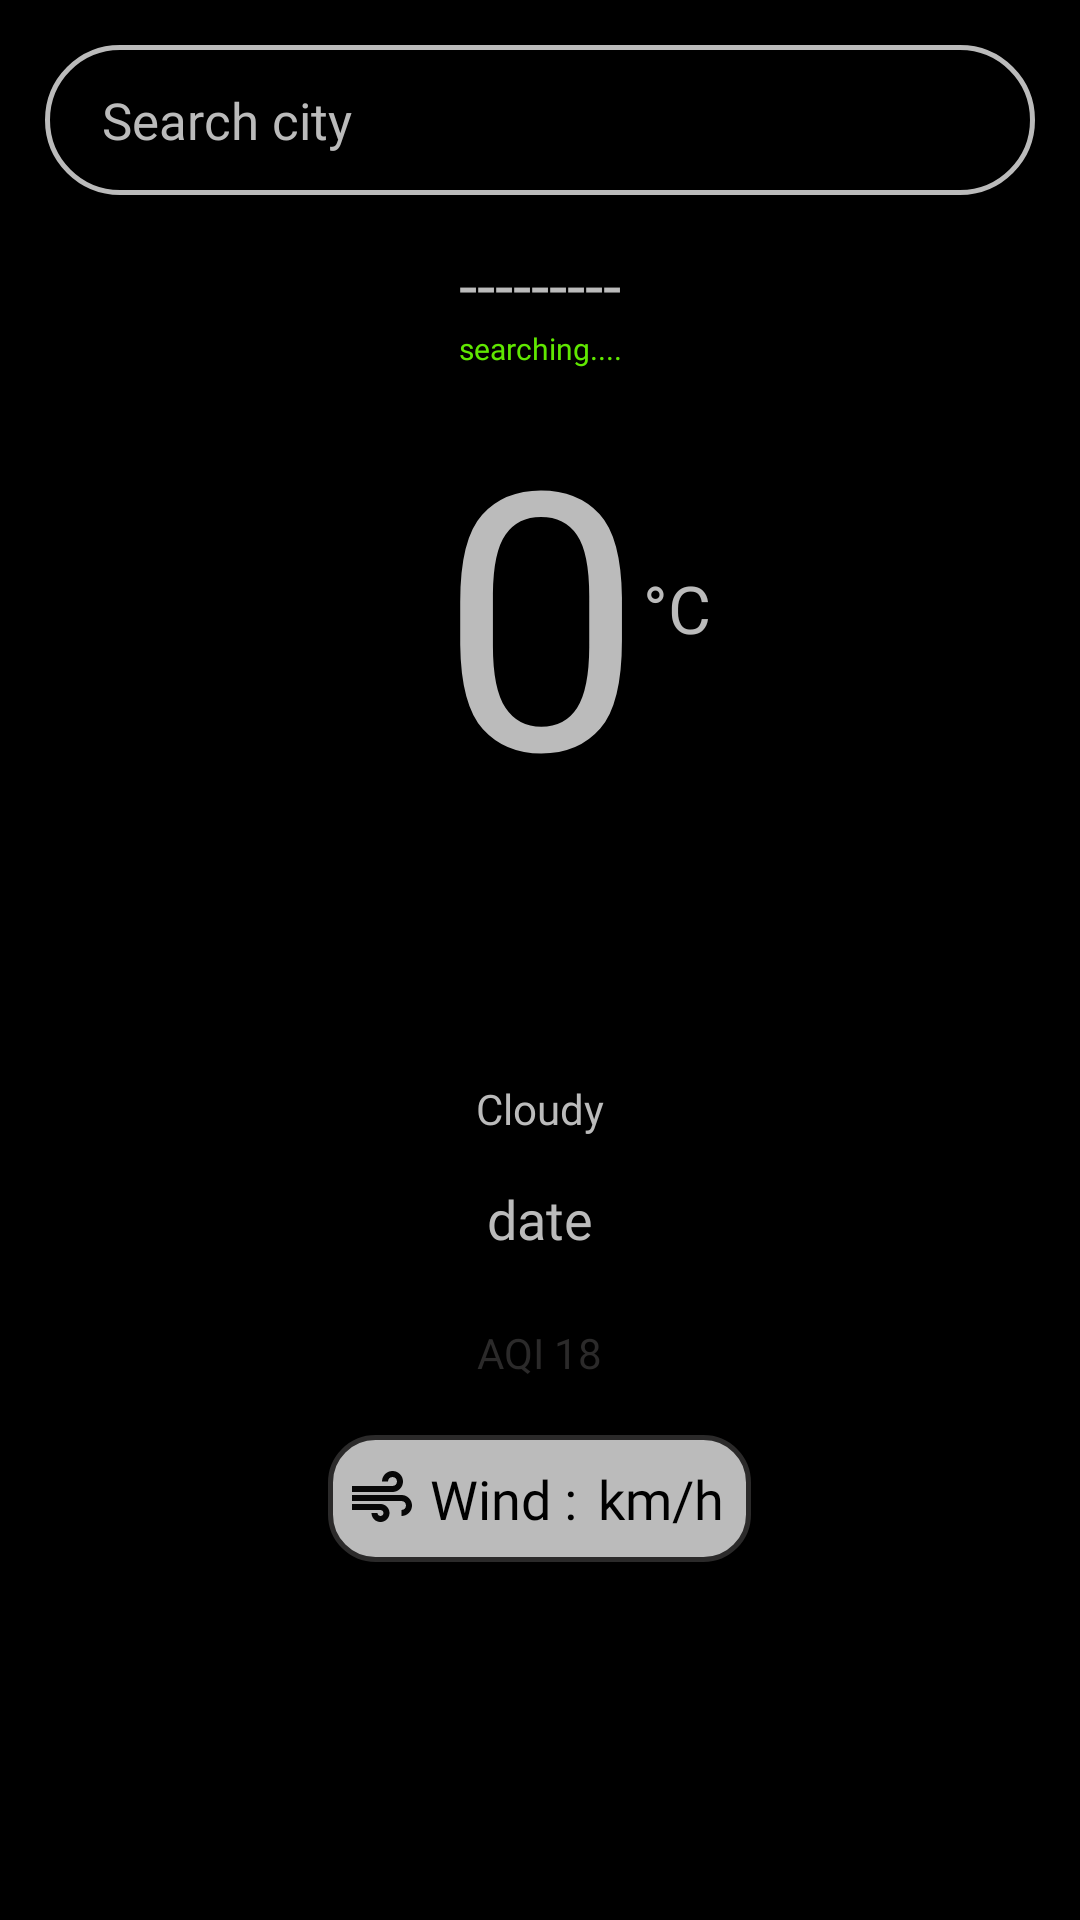

Produce the Android XML layout that renders to this screen, including the resource entries it uses.
<!-- AndroidManifest.xml: application theme Theme.WeatherInfo -->
<!-- res/layout/activity_main.xml -->
<?xml version="1.0" encoding="utf-8"?>
<LinearLayout xmlns:android="http://schemas.android.com/apk/res/android"
    xmlns:tools="http://schemas.android.com/tools"
    android:layout_width="match_parent"
    android:layout_height="match_parent"
    android:background="@color/linBackground"
    android:orientation="vertical"
    tools:context=".MainActivity">

    <ScrollView
        android:layout_width="match_parent"
        android:layout_height="wrap_content"
        android:layout_weight="1">


        <LinearLayout
            android:layout_width="match_parent"
            android:layout_height="match_parent"
            android:background="@color/linBackground"
            android:orientation="vertical">

            <LinearLayout
                android:layout_width="match_parent"
                android:layout_height="50dp"
                android:layout_margin="15dp"
                android:background="@drawable/search_bg"
                android:gravity="center"
                android:orientation="horizontal"
                android:padding="4dp">

                <EditText
                    android:id="@+id/searchCity"
                    android:layout_width="match_parent"
                    android:layout_height="match_parent"
                    android:layout_marginLeft="15dp"
                    android:layout_weight="1"
                    android:background="@color/black"
                    android:fontFamily="@font/barlow_medium"
                    android:hint="Search city"
                    android:imeOptions="actionSearch"
                    android:inputType="text"
                    android:textColor="@color/white"
                    android:textColorHint="@color/fadeWhite"
                    android:textSize="17dp" />

                <ImageView
                    android:id="@+id/searchCityClick"
                    android:layout_width="35dp"
                    android:layout_height="35dp"
                    android:layout_marginRight="5dp"
                    android:src="@drawable/search" />
            </LinearLayout>

            <TextView
                android:id="@+id/address"
                android:layout_width="match_parent"
                android:layout_height="wrap_content"
                android:fontFamily="@font/barlow_medium"
                android:gravity="center"
                android:text="---------"
                android:textColor="@color/fadeWhite"
                android:textSize="22dp" />

            <TextView
                android:id="@+id/updatedOrNot"
                android:layout_width="match_parent"
                android:layout_height="wrap_content"
                android:fontFamily="@font/barlow_medium"
                android:gravity="center"
                android:text="searching...."
                android:textColor="@color/locationUpdated"
                android:textSize="10dp" />

            <LinearLayout
                android:layout_width="match_parent"
                android:layout_height="wrap_content"
                android:layout_marginLeft="15dp"
                android:layout_marginRight="15dp"
                android:layout_marginBottom="12dp"
                android:gravity="center"
                android:orientation="horizontal">

                <TextView
                    android:id="@+id/temperature"
                    android:layout_width="wrap_content"
                    android:layout_height="wrap_content"
                    android:layout_marginLeft="24dp"
                    android:fontFamily="@font/barlow_medium"
                    android:gravity="center"
                    android:text="0"
                    android:textColor="@color/fadeWhite"
                    android:textSize="120dp" />

                <TextView
                    android:layout_width="wrap_content"
                    android:layout_height="wrap_content"
                    android:fontFamily="@font/barlow_medium"
                    android:gravity="center"
                    android:text="°C"
                    android:textColor="@color/fadeWhite"
                    android:textSize="22dp" />

            </LinearLayout>

            <ImageView
                android:id="@+id/weatherImage"
                android:layout_width="80dp"
                android:layout_height="80dp"
                android:layout_gravity="center"
                android:layout_marginTop="-15dp"
                android:layout_marginRight="5dp"
                android:src="@drawable/search" />

            <TextView
                android:id="@+id/weatherStatus"
                android:layout_width="match_parent"
                android:layout_height="wrap_content"
                android:fontFamily="@font/barlow"
                android:gravity="center"
                android:text="Cloudy"
                android:textColor="@color/fadeWhite"
                android:textSize="14dp" />

            <TextView
                android:id="@+id/dateDay"
                android:layout_width="match_parent"
                android:layout_height="wrap_content"
                android:layout_marginTop="15dp"
                android:fontFamily="@font/barlow"
                android:gravity="center"
                android:text="date"
                android:textColor="@color/fadeWhite"
                android:textSize="18dp" />

            <TextView
                android:id="@+id/aqi"
                android:layout_width="wrap_content"
                android:layout_height="wrap_content"
                android:layout_gravity="center"
                android:layout_marginTop="15dp"
                android:background="@drawable/aqi_bg"
                android:fontFamily="@font/barlow_semibold"
                android:padding="8dp"
                android:text="AQI 18"
                android:textColor="#2B2A2A"
                android:textSize="14dp" />


            <LinearLayout
                android:layout_width="wrap_content"
                android:layout_height="wrap_content"
                android:layout_gravity="center"
                android:layout_marginTop="10dp"
                android:background="@drawable/wind_bg"
                android:orientation="horizontal"
                android:padding="4dp">

                <TextView
                    android:layout_width="wrap_content"
                    android:layout_height="wrap_content"
                    android:drawableLeft="@drawable/wind"
                    android:drawablePadding="4dp"
                    android:fontFamily="@font/barlow_semibold"
                    android:padding="2dp"
                    android:text="Wind :"
                    android:textColor="@color/black"
                    android:textSize="18dp" />

                <TextView
                    android:id="@+id/windSpeed"
                    android:layout_width="wrap_content"
                    android:layout_height="wrap_content"
                    android:drawablePadding="5dp"
                    android:fontFamily="@font/barlow_semibold"
                    android:padding="5dp"
                    android:text="km/h"
                    android:textColor="@color/black"
                    android:textSize="18dp" />

            </LinearLayout>

        </LinearLayout>
    </ScrollView>

    <LinearLayout
        android:layout_width="match_parent"
        android:layout_height="wrap_content"
        android:orientation="horizontal">

        <androidx.recyclerview.widget.RecyclerView
            android:id="@+id/recyclerView"
            android:layout_width="match_parent"
            android:layout_height="wrap_content"
            android:padding="10dp"
            android:scrollbars="horizontal" />

    </LinearLayout>

</LinearLayout>
<!-- resources referenced by this layout -->
<resources>
  <color name="black">#FF000000</color>
  <color name="fadeWhite">#BBBBBB</color>
  <color name="linBackground">#000000</color>
  <color name="locationUpdated">#60E800</color>
  <color name="white">#FFFFFFFF</color>
  <!-- drawable search_bg (drawable) -->
  <?xml version="1.0" encoding="utf-8"?>
  <shape xmlns:android="http://schemas.android.com/apk/res/android">
      <solid android:color="@android:color/transparent" />
      <corners android:radius="25dp" />
      <stroke
          android:width="1.5dp"
          android:color="@color/fadeWhite" />
  </shape>
  <!-- drawable wind (drawable) -->
  <vector android:height="24dp" android:tint="#080808"
      android:viewportHeight="24" android:viewportWidth="24"
      android:width="24dp" xmlns:android="http://schemas.android.com/apk/res/android">
      <path android:fillColor="@android:color/white" android:pathData="M14.5,17c0,1.65 -1.35,3 -3,3s-3,-1.35 -3,-3h2c0,0.55 0.45,1 1,1s1,-0.45 1,-1s-0.45,-1 -1,-1H2v-2h9.5C13.15,14 14.5,15.35 14.5,17zM19,6.5C19,4.57 17.43,3 15.5,3S12,4.57 12,6.5h2C14,5.67 14.67,5 15.5,5S17,5.67 17,6.5S16.33,8 15.5,8H2v2h13.5C17.43,10 19,8.43 19,6.5zM18.5,11H2v2h16.5c0.83,0 1.5,0.67 1.5,1.5S19.33,16 18.5,16v2c1.93,0 3.5,-1.57 3.5,-3.5S20.43,11 18.5,11z"/>
  </vector>
  <!-- drawable wind_bg (drawable) -->
  <?xml version="1.0" encoding="utf-8"?>
  <shape xmlns:android="http://schemas.android.com/apk/res/android">
      <solid android:color="@color/fadeWhite" />
      <corners android:radius="15dp" />
  
      <stroke
          android:width="1.5dp"
          android:color="#2B2A2A" />
  </shape>
  <style name="Theme.WeatherInfo" parent="Theme.MaterialComponents.DayNight.DarkActionBar">
          
          <item name="colorPrimary">@color/black</item>
          <item name="colorPrimaryVariant">@color/black</item>
          <item name="colorOnPrimary">@color/white</item>
          
          <item name="colorSecondary">@color/black</item>
          <item name="colorSecondaryVariant">@color/black</item>
          <item name="colorOnSecondary">@color/black</item>
          
          <item name="android:statusBarColor" tools:targetApi="l">?attr/colorPrimaryVariant</item>
          
          
          <item name="android:forceDarkAllowed" tools:targetApi="q">false</item>
      </style>
</resources>
